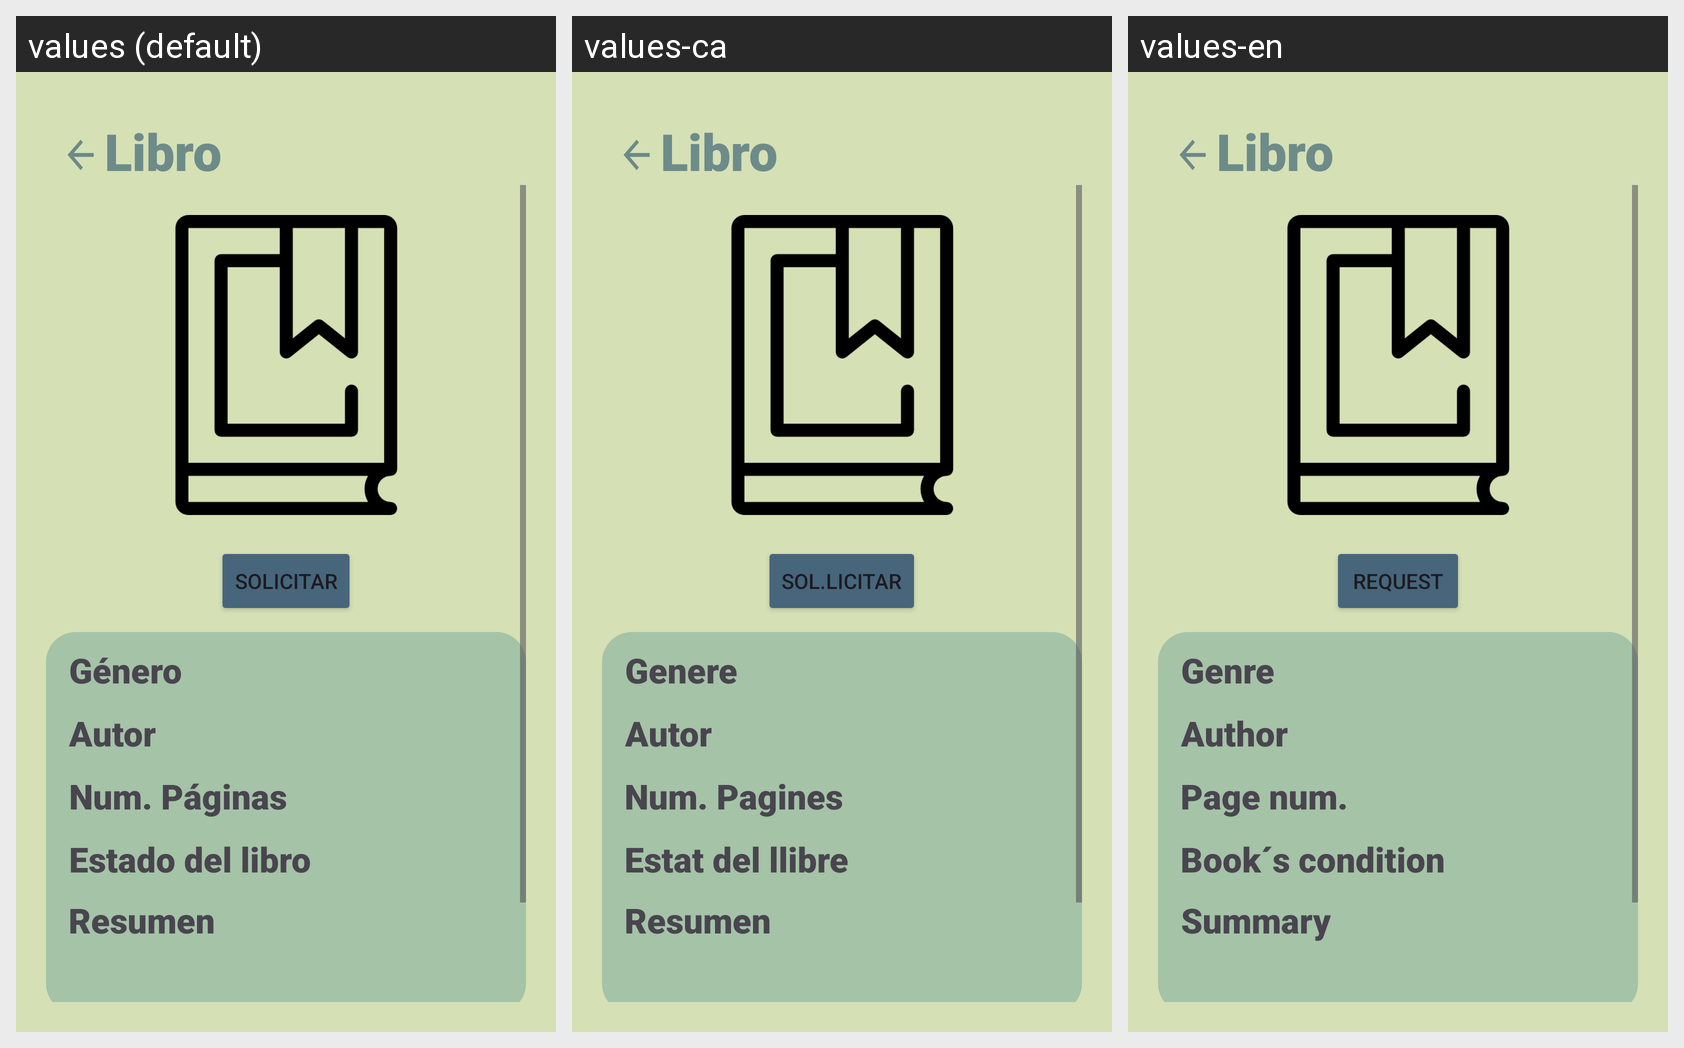

Here is an Android app screen in its default locale and in the app's own translations. Write out the translated-string differences for the strings that appear on this screen.
Android screen res/layout/fragment_verlibro.xml rendered under 3 locales, left to right: values (default), values-ca, values-en. Device: Nexus 5 (rendered at 1080×1920; each locale shown at half size, 540×960, under a caption strip naming it); theme Theme.ReadCycle.
Strings drawn on this screen, with the default value and each locale's value (text and hints the layout hard-codes, and strings that could not be matched under every locale, appear in the picture but are not listed):

solicitar
  values: Solicitar
  values-ca: Sol.licitar
  values-en: Request

form_genero
  values: Género
  values-ca: Genere
  values-en: Genre

autor
  values: Autor
  values-ca: Autor
  values-en: Author

form_numpaginas
  values: Num. Páginas
  values-ca: Num. Pagines
  values-en: Page num.

form_libroestado
  values: Estado del libro
  values-ca: Estat del llibre
  values-en: Book´s condition

form_resumen
  values: Resumen
  values-ca: Resumen
  values-en: Summary
